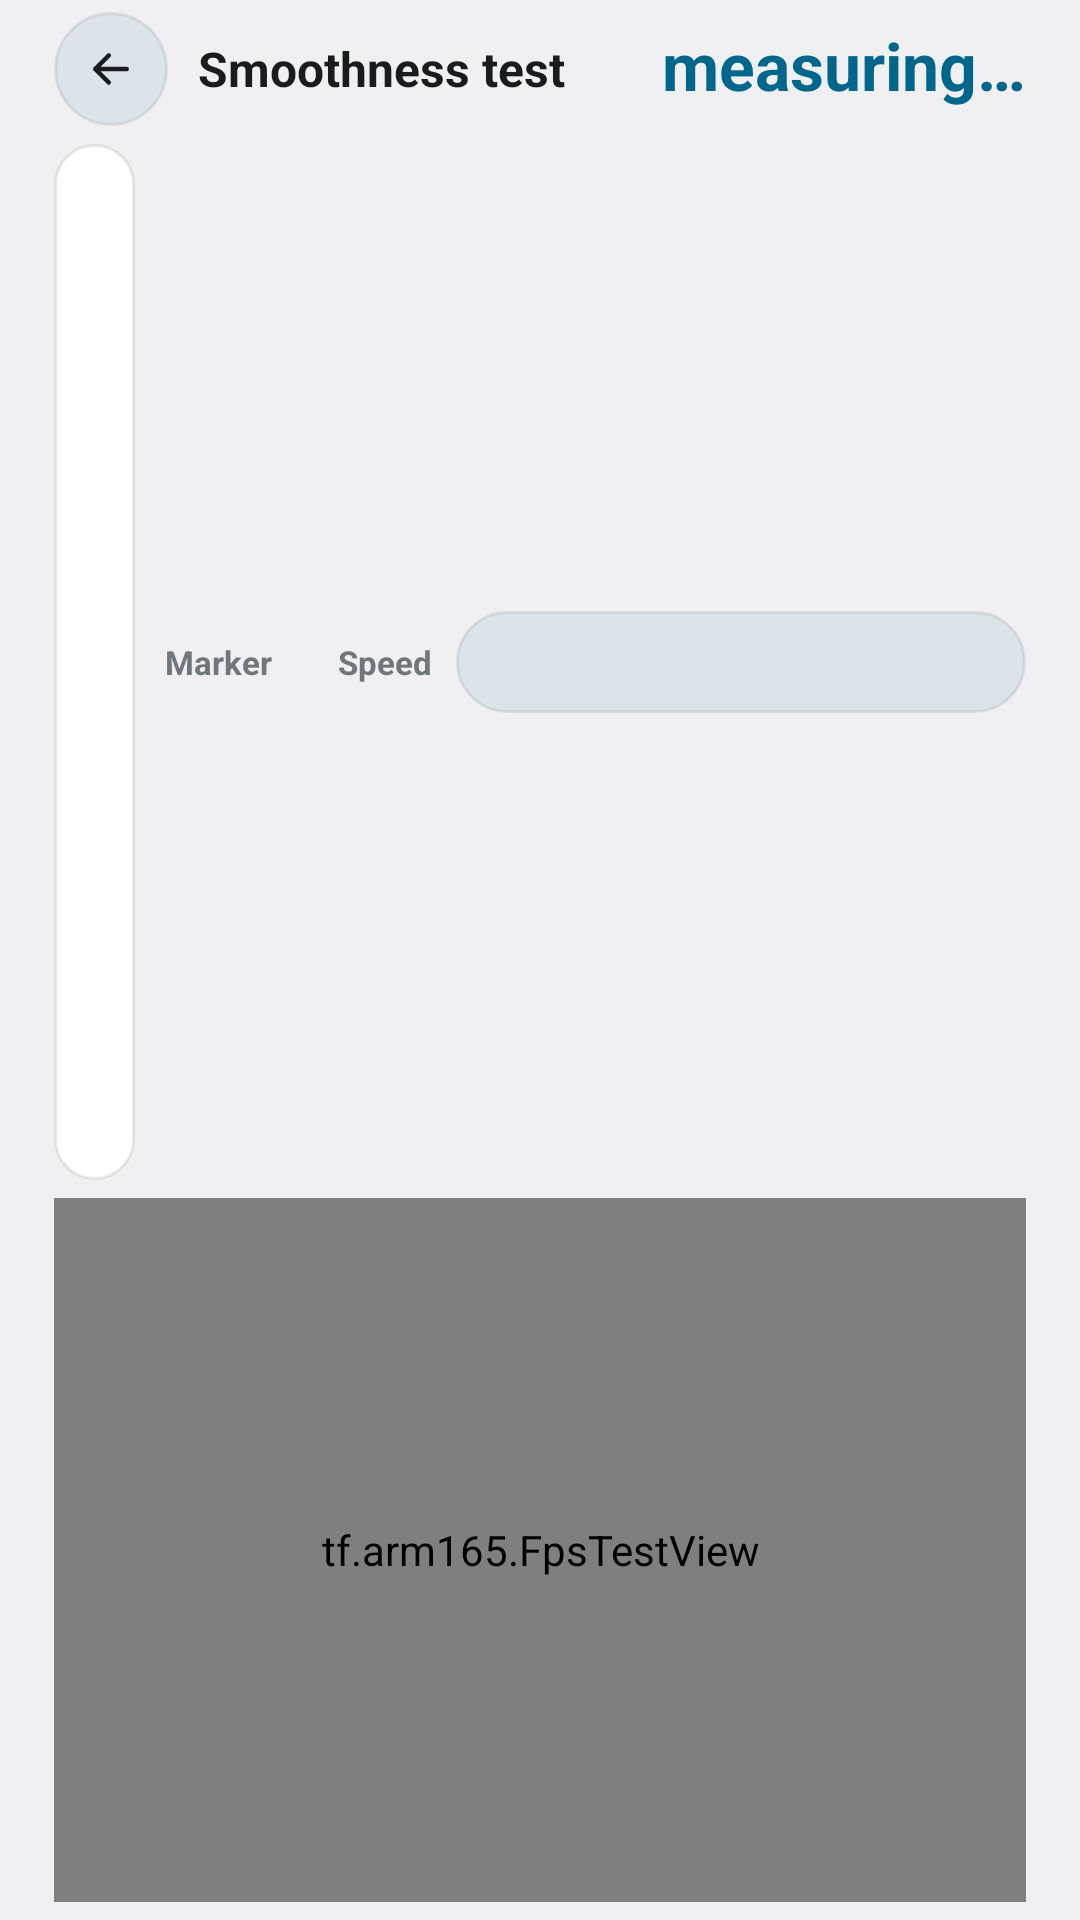

Here is an Android app screen rendered from its layout file. Give the layout XML and the strings, colors and styles it references.
<!-- AndroidManifest.xml: application theme Theme.Arm165 -->
<!-- res/layout/activity_fps_test.xml -->
<?xml version="1.0" encoding="utf-8"?>
<LinearLayout xmlns:android="http://schemas.android.com/apk/res/android"
    android:id="@+id/fps_root"
    android:layout_width="match_parent"
    android:layout_height="match_parent"
    android:background="@color/bg"
    android:orientation="vertical">

    
    <LinearLayout
        android:layout_width="match_parent"
        android:layout_height="wrap_content"
        android:orientation="horizontal"
        android:gravity="center_vertical"
        android:paddingStart="@dimen/screen_pad"
        android:paddingEnd="@dimen/screen_pad"
        android:paddingTop="4dp">

        <ImageView
            android:id="@+id/btn_back"
            android:layout_width="38dp"
            android:layout_height="38dp"
            android:padding="10dp"
            android:background="@drawable/bg_icon_btn"
            android:src="@drawable/ic_back"
            android:tint="@color/text_primary"
            android:contentDescription="@string/back_desc" />

        <TextView
            android:layout_width="wrap_content"
            android:layout_height="wrap_content"
            android:layout_marginStart="10dp"
            android:text="@string/fps_title"
            android:textColor="@color/text_primary"
            android:textSize="16sp"
            android:textStyle="bold" />

        <TextView
            android:id="@+id/fps_readout"
            android:layout_width="0dp"
            android:layout_height="wrap_content"
            android:layout_weight="1"
            android:gravity="end"
            android:text="@string/fps_measuring"
            android:textColor="@color/accent"
            android:textSize="22sp"
            android:textStyle="bold"
            android:includeFontPadding="false" />
    </LinearLayout>

    
    <LinearLayout
        android:layout_width="match_parent"
        android:layout_height="wrap_content"
        android:layout_marginStart="@dimen/screen_pad"
        android:layout_marginEnd="@dimen/screen_pad"
        android:layout_marginTop="6dp"
        android:orientation="horizontal"
        android:gravity="center_vertical">

        <LinearLayout
            android:id="@+id/row_hold"
            android:layout_width="0dp"
            android:layout_height="wrap_content"
            android:layout_weight="1"
            android:layout_marginEnd="10dp"
            android:background="@drawable/bg_card"
            android:orientation="horizontal"
            android:gravity="center_vertical"
            android:paddingStart="12dp"
            android:paddingEnd="12dp"
            android:paddingTop="8dp"
            android:paddingBottom="8dp">

            <LinearLayout
                android:layout_width="0dp"
                android:layout_height="wrap_content"
                android:layout_weight="1"
                android:orientation="vertical">

                <TextView
                    android:id="@+id/hold_title"
                    android:layout_width="wrap_content"
                    android:layout_height="wrap_content"
                    android:textColor="@color/text_primary"
                    android:textSize="13sp"
                    android:textStyle="bold" />

                <TextView
                    android:id="@+id/hold_sub"
                    android:layout_width="match_parent"
                    android:layout_height="wrap_content"
                    android:maxLines="1"
                    android:ellipsize="end"
                    android:textColor="@color/text_secondary"
                    android:textSize="11sp" />
            </LinearLayout>

            <tf.arm165.RateSwitch
                android:id="@+id/hold_toggle"
                android:layout_width="wrap_content"
                android:layout_height="wrap_content"
                android:layout_marginStart="8dp" />
        </LinearLayout>

        <TextView
            android:layout_width="wrap_content"
            android:layout_height="wrap_content"
            android:layout_marginEnd="8dp"
            android:text="@string/fps_color"
            android:textColor="@color/text_secondary"
            android:textSize="11sp"
            android:textStyle="bold" />

        <LinearLayout
            android:id="@+id/color_swatches"
            android:layout_width="wrap_content"
            android:layout_height="wrap_content"
            android:layout_marginEnd="14dp"
            android:orientation="horizontal"
            android:gravity="center_vertical" />

        <TextView
            android:layout_width="wrap_content"
            android:layout_height="wrap_content"
            android:layout_marginEnd="8dp"
            android:text="@string/fps_speed"
            android:textColor="@color/text_secondary"
            android:textSize="11sp"
            android:textStyle="bold" />

        <LinearLayout
            android:id="@+id/speed_segments"
            android:layout_width="190dp"
            android:layout_height="34dp"
            android:orientation="horizontal"
            android:background="@drawable/bg_segment_track"
            android:padding="3dp" />
    </LinearLayout>

    
    <tf.arm165.FpsTestView
        android:id="@+id/fps_lanes"
        android:layout_width="match_parent"
        android:layout_height="0dp"
        android:layout_weight="1"
        android:layout_marginStart="@dimen/screen_pad"
        android:layout_marginEnd="@dimen/screen_pad"
        android:layout_marginTop="6dp"
        android:layout_marginBottom="6dp" />
</LinearLayout>
<!-- resources referenced by this layout -->
<resources>
  <color name="accent">#FFD5001F</color>
  <color name="bg">#FFF5F5F8</color>
  <color name="text_primary">#FF14141A</color>
  <color name="text_secondary">#FF6A6A78</color>
  <dimen name="screen_pad">18dp</dimen>
  <!-- drawable bg_card (drawable) -->
  <?xml version="1.0" encoding="utf-8"?>
  <shape xmlns:android="http://schemas.android.com/apk/res/android" android:shape="rectangle">
      <solid android:color="@color/surface" />
      <corners android:radius="20dp" />
      <stroke android:width="1dp" android:color="@color/outline" />
  </shape>
  <!-- drawable bg_icon_btn (drawable) -->
  <?xml version="1.0" encoding="utf-8"?>
  <ripple xmlns:android="http://schemas.android.com/apk/res/android" android:color="@color/ripple">
      <item android:id="@android:id/mask">
          <shape android:shape="oval"><solid android:color="#FFFFFFFF" /></shape>
      </item>
      <item>
          <shape android:shape="oval">
              <solid android:color="@color/surface_variant" />
              <stroke android:width="1dp" android:color="@color/outline" />
          </shape>
      </item>
  </ripple>
  <!-- drawable bg_segment_track (drawable) -->
  <?xml version="1.0" encoding="utf-8"?>
  <shape xmlns:android="http://schemas.android.com/apk/res/android" android:shape="rectangle">
      <solid android:color="@color/surface_variant" />
      <corners android:radius="100dp" />
      <stroke android:width="1dp" android:color="@color/outline" />
  </shape>
  <!-- drawable ic_back (drawable) -->
  <?xml version="1.0" encoding="utf-8"?>
  <vector xmlns:android="http://schemas.android.com/apk/res/android"
      android:width="24dp" android:height="24dp"
      android:viewportWidth="24" android:viewportHeight="24">
      <path android:strokeColor="#FFFFFFFF" android:strokeWidth="2"
          android:strokeLineCap="round" android:strokeLineJoin="round"
          android:fillColor="#00000000"
          android:pathData="M11,6 L5,12 L11,18 M5,12 L19,12" />
  </vector>
  <string name="back_desc">Back</string>
  <string name="fps_color">Marker</string>
  <string name="fps_measuring">measuring…</string>
  <string name="fps_speed">Speed</string>
  <string name="fps_title">Smoothness test</string>
  <style name="Theme.Arm165" parent="@android:style/Theme.DeviceDefault.DayNight">
          <item name="android:windowNoTitle">true</item>
          <item name="android:windowActionBar">false</item>
          <item name="android:windowBackground">@color/bg</item>
          <item name="android:forceDarkAllowed">false</item>
  
          <item name="android:colorAccent">@color/accent</item>
          <item name="android:colorControlActivated">@color/accent</item>
          <item name="android:colorControlHighlight">@color/ripple</item>
          <item name="android:textColorPrimary">@color/text_primary</item>
          <item name="android:textColorSecondary">@color/text_secondary</item>
          <item name="android:textColorHint">@color/text_disabled</item>
  
          <item name="android:windowDrawsSystemBarBackgrounds">true</item>
          <item name="android:statusBarColor">@android:color/transparent</item>
          <item name="android:navigationBarColor">@android:color/transparent</item>
          <item name="android:navigationBarDividerColor">@android:color/transparent</item>
          <item name="android:enforceStatusBarContrast">false</item>
          <item name="android:enforceNavigationBarContrast">false</item>
          <item name="android:windowLightStatusBar">@bool/light_system_bars</item>
          <item name="android:windowLightNavigationBar">@bool/light_system_bars</item>
      </style>
  <color name="surface">#FFFFFFFF</color>
  <color name="outline">#14000000</color>
  <color name="ripple">#1A000000</color>
  <color name="surface_variant">#FFEAEAF0</color>
  <color name="text_disabled">#FF9C9CAA</color>
</resources>
